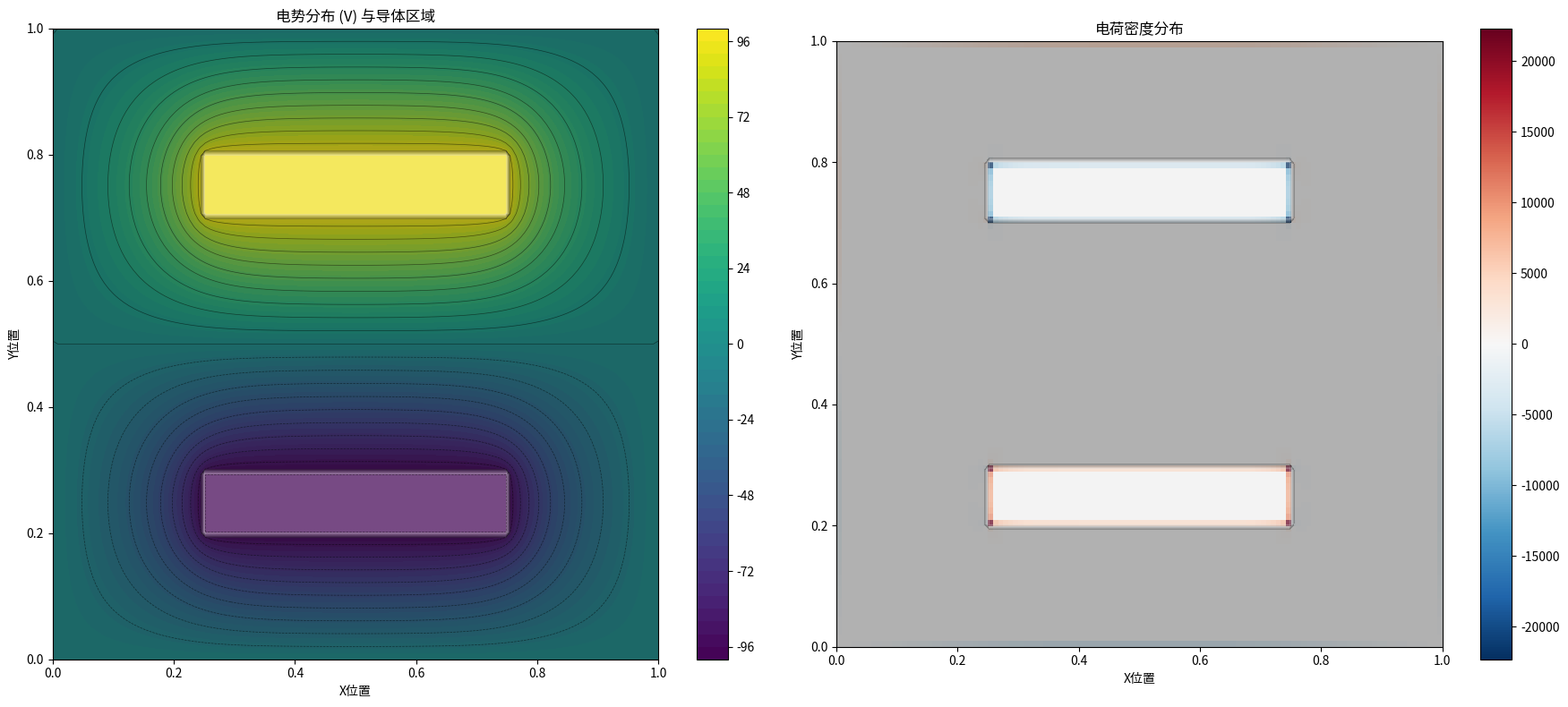

Recreate this plot in Python.
import numpy as np
import matplotlib.pyplot as plt
from matplotlib.patches import Rectangle
import time
from scipy.ndimage import laplace

def solve_laplace_sor(nx, ny, plate_thickness, plate_separation, omega=1.9, max_iter=10000, tolerance=1e-6):
    """
    使用SOR迭代法求解有限厚平行板电容器的拉普拉斯方程
    
    Args:
        nx (int): x方向网格点数
        ny (int): y方向网格点数
        plate_thickness (int): 极板厚度（网格点数）
        plate_separation (int): 极板间距（网格点数）
        omega (float): 松弛因子（1.0 < omega < 2.0）
        max_iter (int): 最大迭代次数
        tolerance (float): 收敛容差
        
    Returns:
        tuple: (potential_grid, conductor_mask)
            - potential_grid: 电势分布网格
            - conductor_mask: 导体区域掩码
    """
    # 初始化电势网格和导体掩码
    U = np.zeros((ny, nx))
    conductor_mask = np.zeros((ny, nx), dtype=bool)
    
    # 定义导体区域（中心对称）
    conductor_width = nx // 2
    conductor_left = (nx - conductor_width) // 2
    conductor_right = conductor_left + conductor_width
    
    # 上极板 (+100V)
    y_upper_start = ny // 2 + plate_separation // 2
    y_upper_end = y_upper_start + plate_thickness
    conductor_mask[y_upper_start:y_upper_end, conductor_left:conductor_right] = True
    U[y_upper_start:y_upper_end, conductor_left:conductor_right] = 100.0
    
    # 下极板 (-100V)
    y_lower_end = ny // 2 - plate_separation // 2
    y_lower_start = y_lower_end - plate_thickness
    conductor_mask[y_lower_start:y_lower_end, conductor_left:conductor_right] = True
    U[y_lower_start:y_lower_end, conductor_left:conductor_right] = -100.0
    
    # 边界条件：仅上下边界接地，左右边界开放
    U[0, :] = 0.0       # 上边界接地
    U[-1, :] = 0.0      # 下边界接地
    # 左右边界不接地，保持开放
    
    # SOR迭代
    for iteration in range(max_iter):
        U_old = U.copy()
        max_error = 0.0
        
        # 更新内部点（跳过导体和边界）
        for i in range(1, ny-1):
            for j in range(1, nx-1):
                if not conductor_mask[i, j]:
                    # SOR更新公式
                    U_new = 0.25 * (U[i+1, j] + U[i-1, j] + U[i, j+1] + U[i, j-1])
                    U[i, j] = (1 - omega) * U[i, j] + omega * U_new
                    
                    # 跟踪最大误差
                    error = abs(U[i, j] - U_old[i, j])
                    max_error = max(max_error, error)
        
        # 检查收敛
        if max_error < tolerance:
            print(f"Converged after {iteration + 1} iterations")
            break
    else:
        print(f"Warning: Reached maximum iterations ({max_iter})")
    
    return U, conductor_mask

def calculate_charge_density(potential_grid, dx, dy):
    """
    通过泊松方程计算电荷密度 ρ = -∇²U/(4π)
    
    Args:
        potential_grid (np.ndarray): 电势分布网格
        dx (float): x方向网格间距
        dy (float): y方向网格间距
        
    Returns:
        np.ndarray: 电荷密度分布
    """
    # 计算x和y方向的二阶导数
    laplacian_x = (np.roll(potential_grid, -1, axis=1) - 2*potential_grid + np.roll(potential_grid, 1, axis=1)) / (dx**2)
    laplacian_y = (np.roll(potential_grid, -1, axis=0) - 2*potential_grid + np.roll(potential_grid, 1, axis=0)) / (dy**2)
    laplacian_U = laplacian_x + laplacian_y
    
    # 泊松方程计算电荷密度
    rho = -laplacian_U / (4 * np.pi)
    return rho

def plot_results(potential, charge_density, x_coords, y_coords, conductor_mask):
    """
    可视化电势和电荷密度分布，包含导体区域标记
    
    Args:
        potential (np.ndarray): 电势分布
        charge_density (np.ndarray): 电荷密度分布
        x_coords (np.ndarray): x坐标数组
        y_coords (np.ndarray): y坐标数组
        conductor_mask (np.ndarray): 导体区域掩码
    """
    X, Y = np.meshgrid(x_coords, y_coords)
    fig = plt.figure(figsize=(18, 8))
    
    # 子图1：电势等高线图（2D）
    ax1 = fig.add_subplot(121)
    contour = ax1.contourf(X, Y, potential, levels=50, cmap='viridis')
    ax1.contour(X, Y, potential, levels=20, colors='k', alpha=0.5, linewidths=0.5)
    ax1.contourf(X, Y, conductor_mask.astype(float), alpha=0.3, cmap='gray')  # 绘制导体区域
    ax1.set_title('电势分布 (V) 与导体区域')
    ax1.set_xlabel('X位置')
    ax1.set_ylabel('Y位置')
    plt.colorbar(contour, ax=ax1)
    
    # 子图2：电荷密度分布（2D）
    ax2 = fig.add_subplot(122)
    im = ax2.imshow(charge_density, cmap='RdBu_r', interpolation='nearest', 
                   extent=[x_coords[0], x_coords[-1], y_coords[0], y_coords[-1]])
    ax2.contourf(X, Y, conductor_mask.astype(float), alpha=0.3, cmap='gray')  # 绘制导体区域
    ax2.set_title('电荷密度分布')
    ax2.set_xlabel('X位置')
    ax2.set_ylabel('Y位置')
    plt.colorbar(im, ax=ax2)
    
    plt.tight_layout()
    plt.show()

if __name__ == "__main__":
    # 模拟参数
    nx, ny = 120, 100          # 网格尺寸
    plate_thickness = 10       # 极板厚度（网格点数）
    plate_separation = 40      # 极板间距（网格点数）
    omega = 1.9                # SOR松弛因子
    
    # 物理尺寸
    Lx, Ly = 1.0, 1.0          # 定义域大小
    dx = Lx / (nx - 1)
    dy = Ly / (ny - 1)
    
    # 创建坐标数组
    x_coords = np.linspace(0, Lx, nx)
    y_coords = np.linspace(0, Ly, ny)
    
    print("求解有限厚平行板电容器...")
    print(f"网格尺寸: {nx} x {ny}")
    print(f"极板厚度: {plate_thickness} 网格点")
    print(f"极板间距: {plate_separation} 网格点")
    print(f"SOR松弛因子: {omega}")
    
    # 求解拉普拉斯方程
    start_time = time.time()
    potential, conductor_mask = solve_laplace_sor(
        nx, ny, plate_thickness, plate_separation, omega
    )
    solve_time = time.time() - start_time
    print(f"求解完成，用时 {solve_time:.2f} 秒")
    
    # 计算电荷密度
    charge_density = calculate_charge_density(potential, dx, dy)
    
    # 可视化结果
    plot_results(potential, charge_density, x_coords, y_coords, conductor_mask)
    
    # 打印统计信息
    print(f"\n电势统计:")
    print(f"  最小电势: {np.min(potential):.2f} V")
    print(f"  最大电势: {np.max(potential):.2f} V")
    print(f"  电势范围: {np.max(potential) - np.min(potential):.2f} V")
    
    print(f"\n电荷密度统计:")
    max_charge = np.max(np.abs(charge_density))
    print(f"  最大电荷密度: {max_charge:.6f}")
    
    # 计算导体表面电荷（使用导体掩码）
    conductor_charge = charge_density[conductor_mask]
    total_positive = np.sum(conductor_charge[conductor_charge > 0]) * dx * dy
    total_negative = np.sum(conductor_charge[conductor_charge < 0]) * dx * dy
    print(f"  导体表面正电荷总量: {total_positive:.6f}")
    print(f"  导体表面负电荷总量: {total_negative:.6f}")
    print(f"  电荷总量: {total_positive + total_negative:.10f}")  # 理想情况下应接近零
